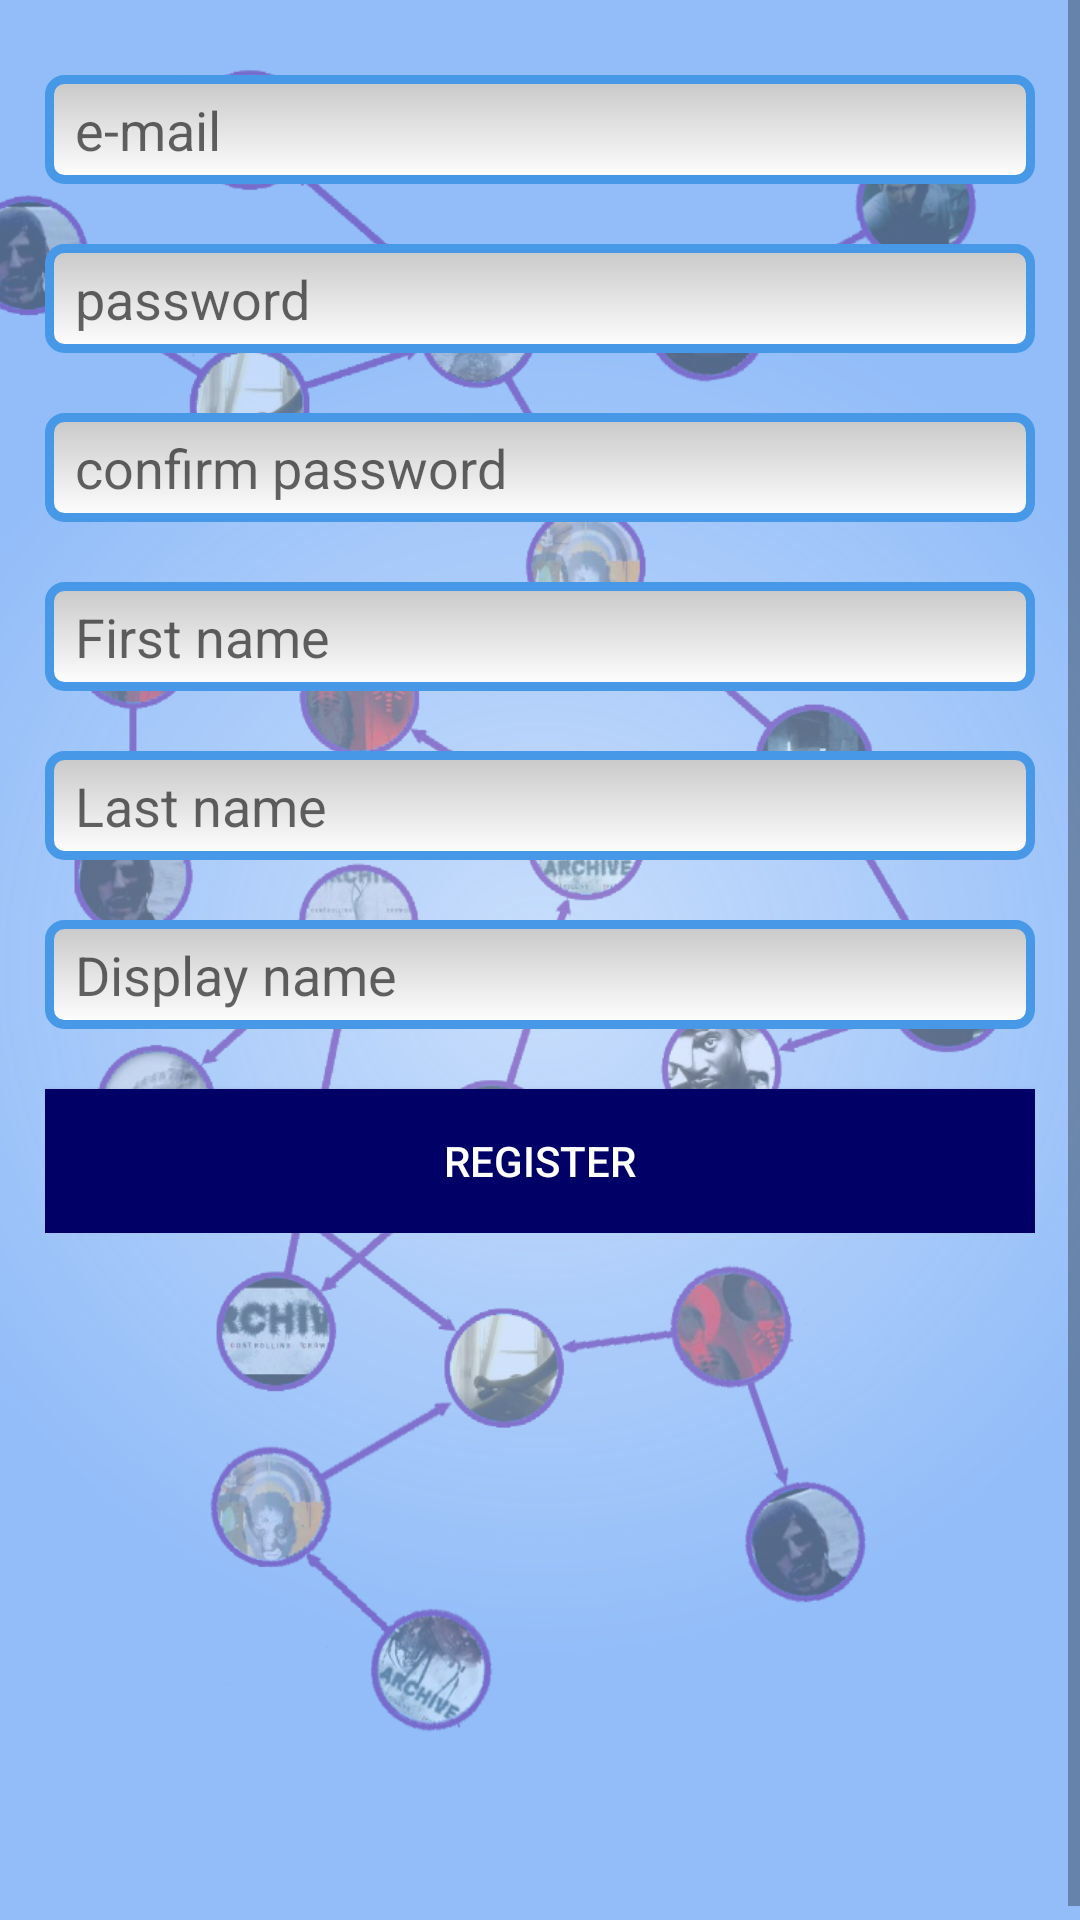

Produce the Android XML layout that renders to this screen, including the resource entries it uses.
<!-- AndroidManifest.xml: application theme NetifyActionBarTheme -->
<!-- res/layout/fragment_register.xml -->
<?xml version="1.0" encoding="utf-8"?>
<ScrollView xmlns:android="http://schemas.android.com/apk/res/android"
    android:layout_width="match_parent"
    android:layout_height="match_parent">
  <RelativeLayout
      android:layout_width="match_parent"
      android:layout_height="match_parent"
      android:background="@drawable/background">

      <ImageView
          android:id="@+id/bgImage"
          android:layout_width="match_parent"
          android:layout_height="wrap_content"
          android:src="@drawable/netifygraph"/>

<RelativeLayout
    android:layout_width="match_parent" android:layout_height="wrap_content"
    android:padding="15dp">

    <EditText
        android:id="@+id/emailField"
        android:layout_width="match_parent"
        android:layout_height="wrap_content"
        android:hint="@string/email"
        android:inputType="textEmailAddress"
        android:layout_marginTop="10dp"
        android:layout_marginBottom="10dp"
        android:background="@drawable/edittext_style"
        android:textColor="@color/switch_thumb_normal_material_dark" />
    <EditText
        android:id="@+id/passwordField"
        android:layout_width="match_parent"
        android:layout_height="wrap_content"
        android:hint="@string/password"
        android:password="true"
        android:layout_below="@+id/emailField"
        android:layout_marginTop="10dp"
        android:layout_marginBottom="10dp"
        android:background="@drawable/edittext_style"
        android:textColor="@color/switch_thumb_normal_material_dark" />

    <EditText
        android:id="@+id/confirmPasswordField"
        android:layout_width="match_parent"
        android:layout_height="wrap_content"
        android:hint="@string/confirm_password"
        android:password="true"
        android:layout_below="@+id/passwordField"
        android:layout_marginTop="10dp"
        android:layout_marginBottom="10dp"
        android:background="@drawable/edittext_style"
        android:textColor="@color/switch_thumb_normal_material_dark" />

    <EditText
        android:id="@+id/firstNameField"
        android:layout_width="match_parent"
        android:layout_height="wrap_content"
        android:hint="@string/first_name"
        android:layout_below="@+id/confirmPasswordField"
        android:layout_marginTop="10dp"
        android:layout_marginBottom="10dp"
        android:background="@drawable/edittext_style"
        android:textColor="@color/switch_thumb_normal_material_dark" />

    <EditText
        android:id="@+id/lastNameField"
        android:layout_width="match_parent"
        android:layout_height="wrap_content"
        android:hint="@string/last_name"
        android:layout_below="@+id/firstNameField"
        android:layout_marginTop="10dp"
        android:layout_marginBottom="10dp"
        android:background="@drawable/edittext_style"
        android:textColor="@color/switch_thumb_normal_material_dark" />

    <EditText
        android:id="@+id/displayNameField"
        android:layout_width="match_parent"
        android:layout_height="wrap_content"
        android:hint="@string/display_name"
        android:layout_below="@+id/lastNameField"
        android:layout_marginTop="10dp"
        android:layout_marginBottom="10dp"
        android:background="@drawable/edittext_style"
        android:textColor="@color/switch_thumb_normal_material_dark" />
    <Button
        android:id="@+id/registerButton"
        android:layout_width="match_parent"
        android:layout_height="wrap_content"
        android:text="@string/register_button"
        android:layout_below="@+id/displayNameField"
        android:layout_marginTop="10dp"
        android:background="@color/dark_blue"
        android:textColor="@color/white"
        />

</RelativeLayout>
</RelativeLayout>
</ScrollView>
<!-- resources referenced by this layout -->
<resources>
  <color name="dark_blue">#000066</color>
  <color name="white">#FFFFFF</color>
  <!-- drawable background (drawable) -->
  <?xml version="1.0" encoding="utf-8"?>
  <shape xmlns:android="http://schemas.android.com/apk/res/android"
      android:shape="rectangle">
      <gradient android:type="radial" android:gradientRadius="700.0"
          android:startColor="#40267BF2" android:endColor="#80267BF2" />
  </shape>
  <!-- drawable edittext_style (drawable) -->
  <?xml version="1.0" encoding="utf-8"?>
  <shape xmlns:android="http://schemas.android.com/apk/res/android"
      android:thickness="0dp"
      android:shape="rectangle">
      <stroke android:width="3dp"
          android:color="#4799E8"/>
      <corners android:radius="5dp" />
      <padding android:left="10dp"
          android:top="6dp"
          android:right="10dp"
          android:bottom="6dp"/>
      <gradient
          android:startColor="#C8C8C8"
          android:endColor="#FFFFFF"
          android:type="linear"
          android:angle="270"/>
  </shape>
  <!-- drawable netifygraph: png bitmap (drawable-hdpi, 234432 bytes) -->
  <string name="confirm_password">confirm password</string>
  <string name="display_name">Display name</string>
  <string name="email">e-mail</string>
  <string name="first_name">First name</string>
  <string name="last_name">Last name</string>
  <string name="password">password</string>
  <string name="register_button">Register</string>
  <style name="NetifyActionBarTheme" parent="AppTheme">
  
          
          <item name="actionBarStyle">@style/MyActionBar</item>
  
      </style>
  <style name="MyActionBar" parent="@style/Widget.AppCompat.Light.ActionBar.Solid.Inverse">
          <item name="android:background">@color/dark_blue</item>
          
          <item name="background">@color/dark_blue</item>
          <item name="backgroundStacked">@color/dark_blue</item>
      </style>
</resources>
